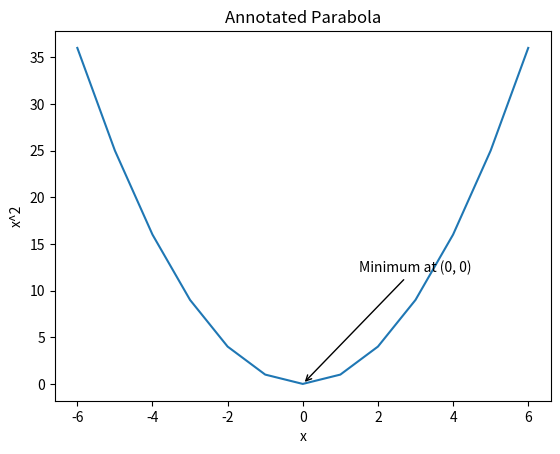

Generate this figure with matplotlib:
import matplotlib.pyplot as plt

x = [k for k in range(-6, 7)]
y = [k * k for k in x]

plt.plot(x, y)
plt.xlabel("x")
plt.ylabel("x^2")
plt.title("Annotated Parabola")
plt.annotate(
    "Minimum at (0, 0)",
    xy=(0, 0),
    xytext=(1.5, 12),
    arrowprops=dict(arrowstyle="->"),
)
plt.show()
